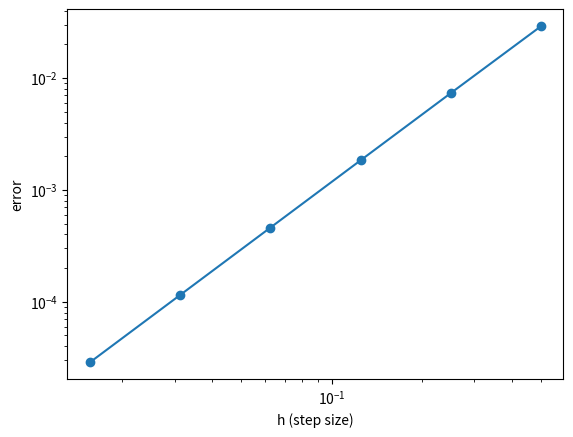

Write the Python code that produced this figure.
#!/usr/bin/env python3
# -*- coding: utf-8 -*-
"""
Created on Wed Sep 28 14:35:59 2022

@author: cristobalpadilla
"""

#!/usr/bin/env python3
# -*- coding: utf-8 -*-
"""
Created on Mon Apr  4 12:08:29 2022

@author: hboateng

This program provides an example of truncation and round-off error
using a forward difference approximation
"""
from matplotlib import pyplot as plt
import numpy as np

# Forward difference approximation
def center_diff(f, x, h=0.0125):
    """
    Parameters
    ----------
    f : The function to be differentiated.
        
    x : TYPE: float
        The point where the derivative is needed
    h : TYPE: float
        The step/discretization size (can be a list).

    Returns
    -------
    fp : Approximation to f'(x) at x (can be a list).

    """
    return (f(x+h) - f(x-h))/(2*h)

def main():
    # Define the function to be differentiated and its derivative
    f = lambda x : np.cos(x); fp = lambda x: -np.sin(x)

    # The point where the derivative is needed
    x = np.pi / 4;
    exact_deriv_value = fp(x)

    #The discretization sizes
    #h = 1/2**np.linspace(1,6,6)
    h = np.array([2**-n for n in range(1,7)])


    # Find the forward difference approximation to the derivative f'(x) for
    # different h values
    fpappx = center_diff(f,x,h)
    error  = exact_deriv_value - fpappx
    abserror = abs(error)
    eh     = error/h;
    eh2    = error/h**2;
    
    plt.loglog(h,abserror,'o-')
    plt.xlabel('h (step size)')
    plt.ylabel('error')
    plt.show()
    
    #print('h ','error ', 'error/h')

    print("\n\t\t\t\t\t\t\t\t\t Center Difference\n")
    print("\t%s\t\t \t\t%s\t\t \t%s\t\t \t%s \t\t \t\t%s \n" %("h", "approx", "error", "error/h", "error/h^2"))
    for i in range(0,len(h)):
        #print(f" {h[i]}, {error[i]}, {eh[i]}")
        print("%12.8e\t %12.8e\t %12.8e\t %12.8e \t %12.8e\n" %(h[i], fpappx[i], error[i], eh[i], eh2[i]))
        
        print("Exact value = ", exact_deriv_value)
        
    return 0

if __name__ == "__main__":
    main()